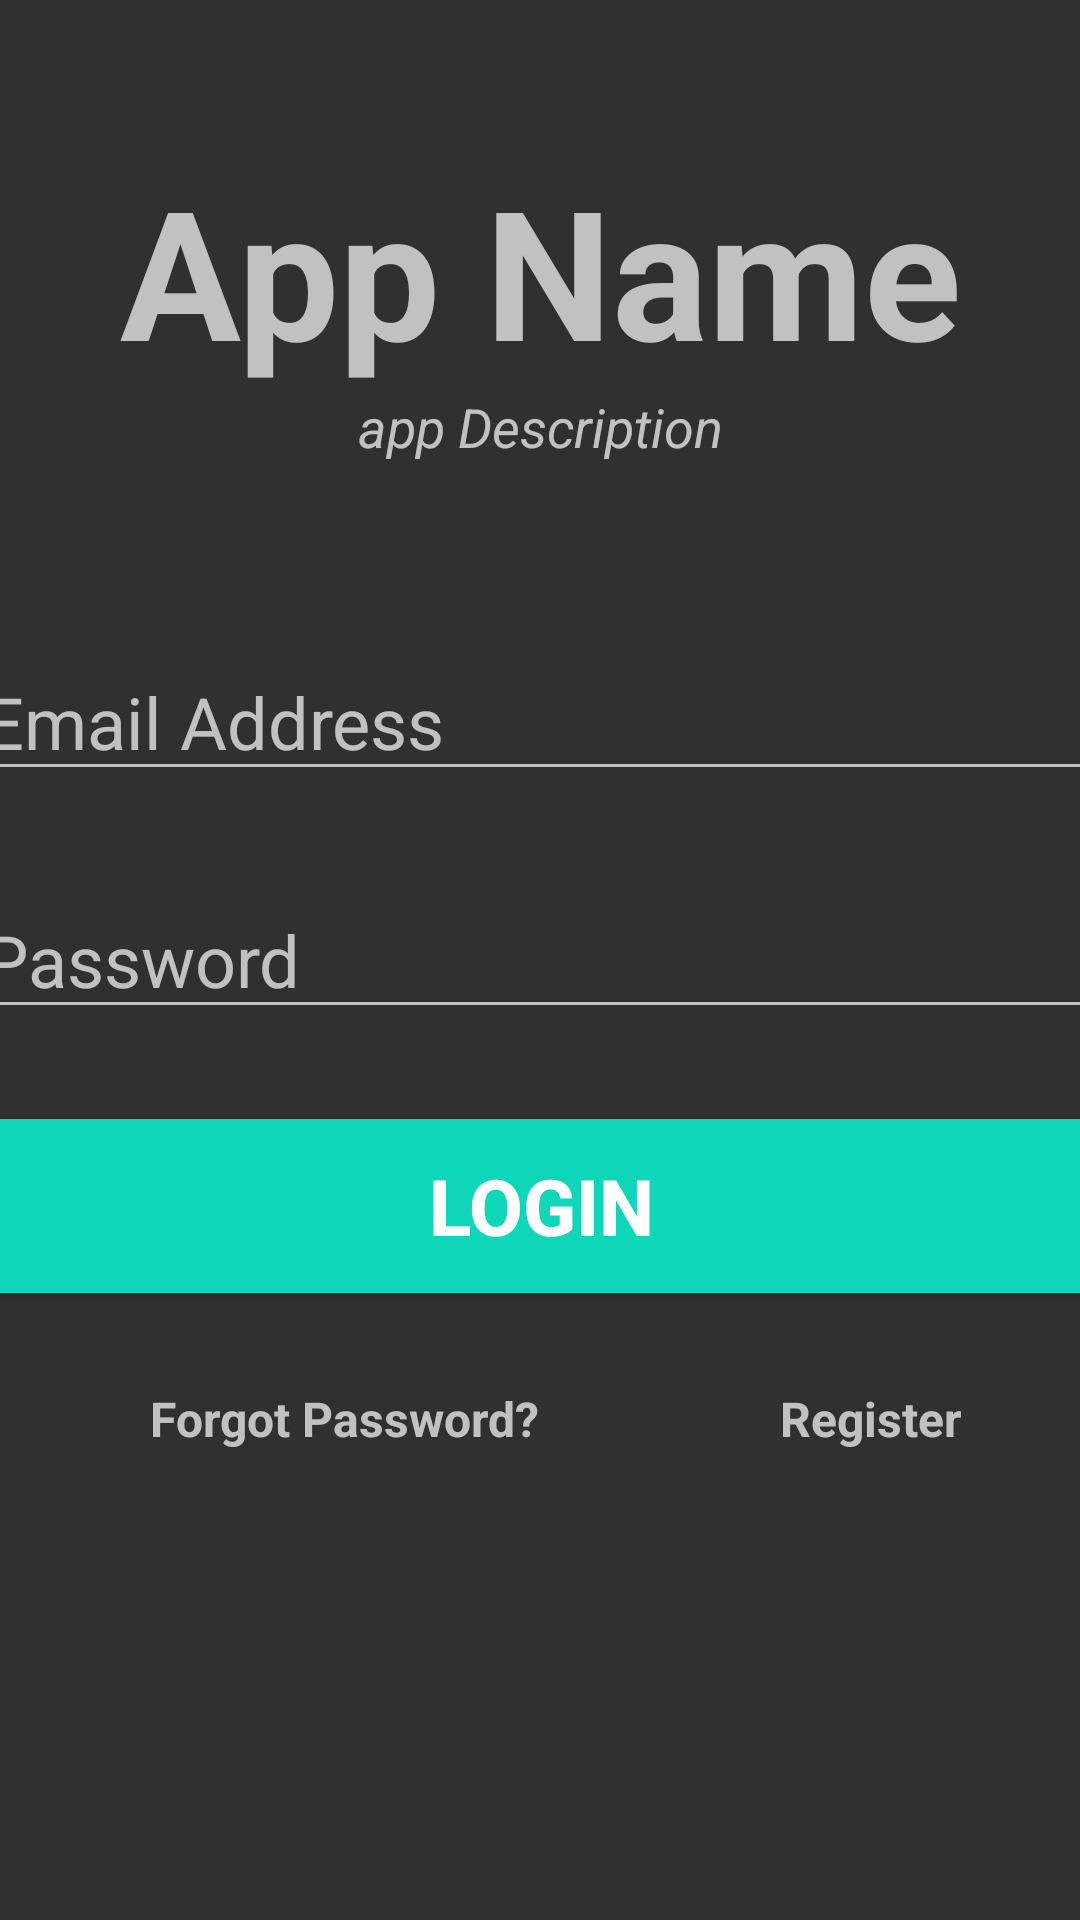

Android layout source for this screen:
<!-- AndroidManifest.xml: application theme Theme.AuthanticationWithFirebase -->
<!-- res/layout/activity_main.xml -->
<?xml version="1.0" encoding="utf-8"?>
<androidx.constraintlayout.widget.ConstraintLayout xmlns:android="http://schemas.android.com/apk/res/android"
    xmlns:app="http://schemas.android.com/apk/res-auto"
    xmlns:tools="http://schemas.android.com/tools"
    android:layout_width="match_parent"
    android:layout_height="match_parent"
    tools:context=".MainActivity">

    <TextView
        android:id="@+id/banner"
        android:layout_width="match_parent"
        android:layout_height="wrap_content"
        android:text="App Name"
        android:textSize="60sp"
        android:textStyle="bold"
        android:textAlignment="center"
        android:fontFamily="sans-serif"
        app:layout_constraintLeft_toLeftOf="parent"
        app:layout_constraintRight_toRightOf="parent"
        app:layout_constraintTop_toTopOf="parent"
        android:layout_marginTop="50dp"/>
    <TextView
        android:id="@+id/bannerDescription"
        android:layout_width="wrap_content"
        android:layout_height="wrap_content"
        android:text="app Description"
        android:textStyle="italic"
        android:textSize="18sp"
        android:textAlignment="center"
        app:layout_constraintTop_toBottomOf="@+id/banner"
        app:layout_constraintLeft_toLeftOf="parent"
        app:layout_constraintRight_toRightOf="parent"
        />

    <EditText
        android:id="@+id/email"
        android:layout_width="380dp"
        android:layout_height="wrap_content"
        android:layout_marginTop="60dp"
        android:ems="10"
        android:hint="Email Address"
        android:inputType="textEmailAddress"
        android:textSize="24sp"
        app:layout_constraintLeft_toLeftOf="parent"
        app:layout_constraintRight_toRightOf="parent"
        app:layout_constraintTop_toBottomOf="@+id/bannerDescription"
        />


    <EditText
        android:id="@+id/password"
        android:layout_width="380dp"
        android:layout_height="wrap_content"
        android:layout_marginTop="30dp"
        android:ems="10"
        android:hint="Password"
        android:inputType="textPassword"
        android:textSize="24sp"
        app:layout_constraintLeft_toLeftOf="parent"
        app:layout_constraintRight_toRightOf="parent"
        app:layout_constraintTop_toBottomOf="@+id/email"
        />


    <Button
        android:id="@+id/signIn"
        android:layout_width="380dp"
        android:layout_height="70dp"
        android:layout_marginTop="24dp"
        android:backgroundTint="#0ED6B9"
        android:text="Login"
        android:textColor="#ffffff"
        android:textSize="26sp"
        android:textStyle="bold"
        app:layout_constraintLeft_toLeftOf="parent"
        app:layout_constraintRight_toRightOf="parent"
        app:layout_constraintTop_toBottomOf="@+id/password"
/>

    <TextView
        android:id="@+id/forgotPassword"
        android:layout_width="wrap_content"
        android:layout_height="wrap_content"
        android:text="Forgot Password?"
        android:textSize="16sp"
        android:textStyle="bold"
        app:layout_constraintTop_toBottomOf="@+id/signIn"
        app:layout_constraintLeft_toLeftOf="parent"
        android:layout_marginTop="25dp"
        android:layout_marginLeft="50dp"/>

    <TextView
        android:id="@+id/register"
        android:layout_width="wrap_content"
        android:layout_height="wrap_content"
        android:text="Register"
        android:textSize="16sp"
        android:textStyle="bold"
        app:layout_constraintTop_toTopOf="@+id/forgotPassword"
        app:layout_constraintLeft_toRightOf="@+id/forgotPassword"
        android:layout_marginLeft="80dp"/>


    <ProgressBar
        android:id="@+id/progressBar"
        android:layout_width="wrap_content"
        android:layout_height="wrap_content"
        style="?android:attr/progressBarStyleLarge"
        android:layout_centerInParent="true"
        android:visibility="gone"
        tools:ignore="MissingConstraints"
        app:layout_constraintTop_toTopOf="parent"
        app:layout_constraintBottom_toBottomOf="parent"
        app:layout_constraintLeft_toLeftOf="parent"
        app:layout_constraintRight_toRightOf="parent"

        />

</androidx.constraintlayout.widget.ConstraintLayout>
<!-- resources referenced by this layout -->
<resources>
  <style name="Theme.AuthanticationWithFirebase" parent="Theme.AppCompat.NoActionBar">
          
          <item name="colorPrimary">@color/purple_500</item>
          <item name="colorPrimaryVariant">@color/purple_700</item>
          <item name="colorOnPrimary">@color/white</item>
          
          <item name="colorSecondary">@color/teal_200</item>
          <item name="colorSecondaryVariant">@color/teal_700</item>
          <item name="colorOnSecondary">@color/black</item>
          
          <item name="android:statusBarColor" tools:targetApi="l">?attr/colorPrimaryVariant</item>
          
      </style>
  <!-- not gathered from this repository: default colours our renderer supplied (Android Studio template values) -->
  <color name="purple_500">#FF6200EE</color>
  <color name="purple_700">#FF3700B3</color>
  <color name="teal_200">#FF03DAC5</color>
  <color name="teal_700">#FF018786</color>
  <color name="black">#FF000000</color>
  <color name="white">#FFFFFFFF</color>
</resources>
